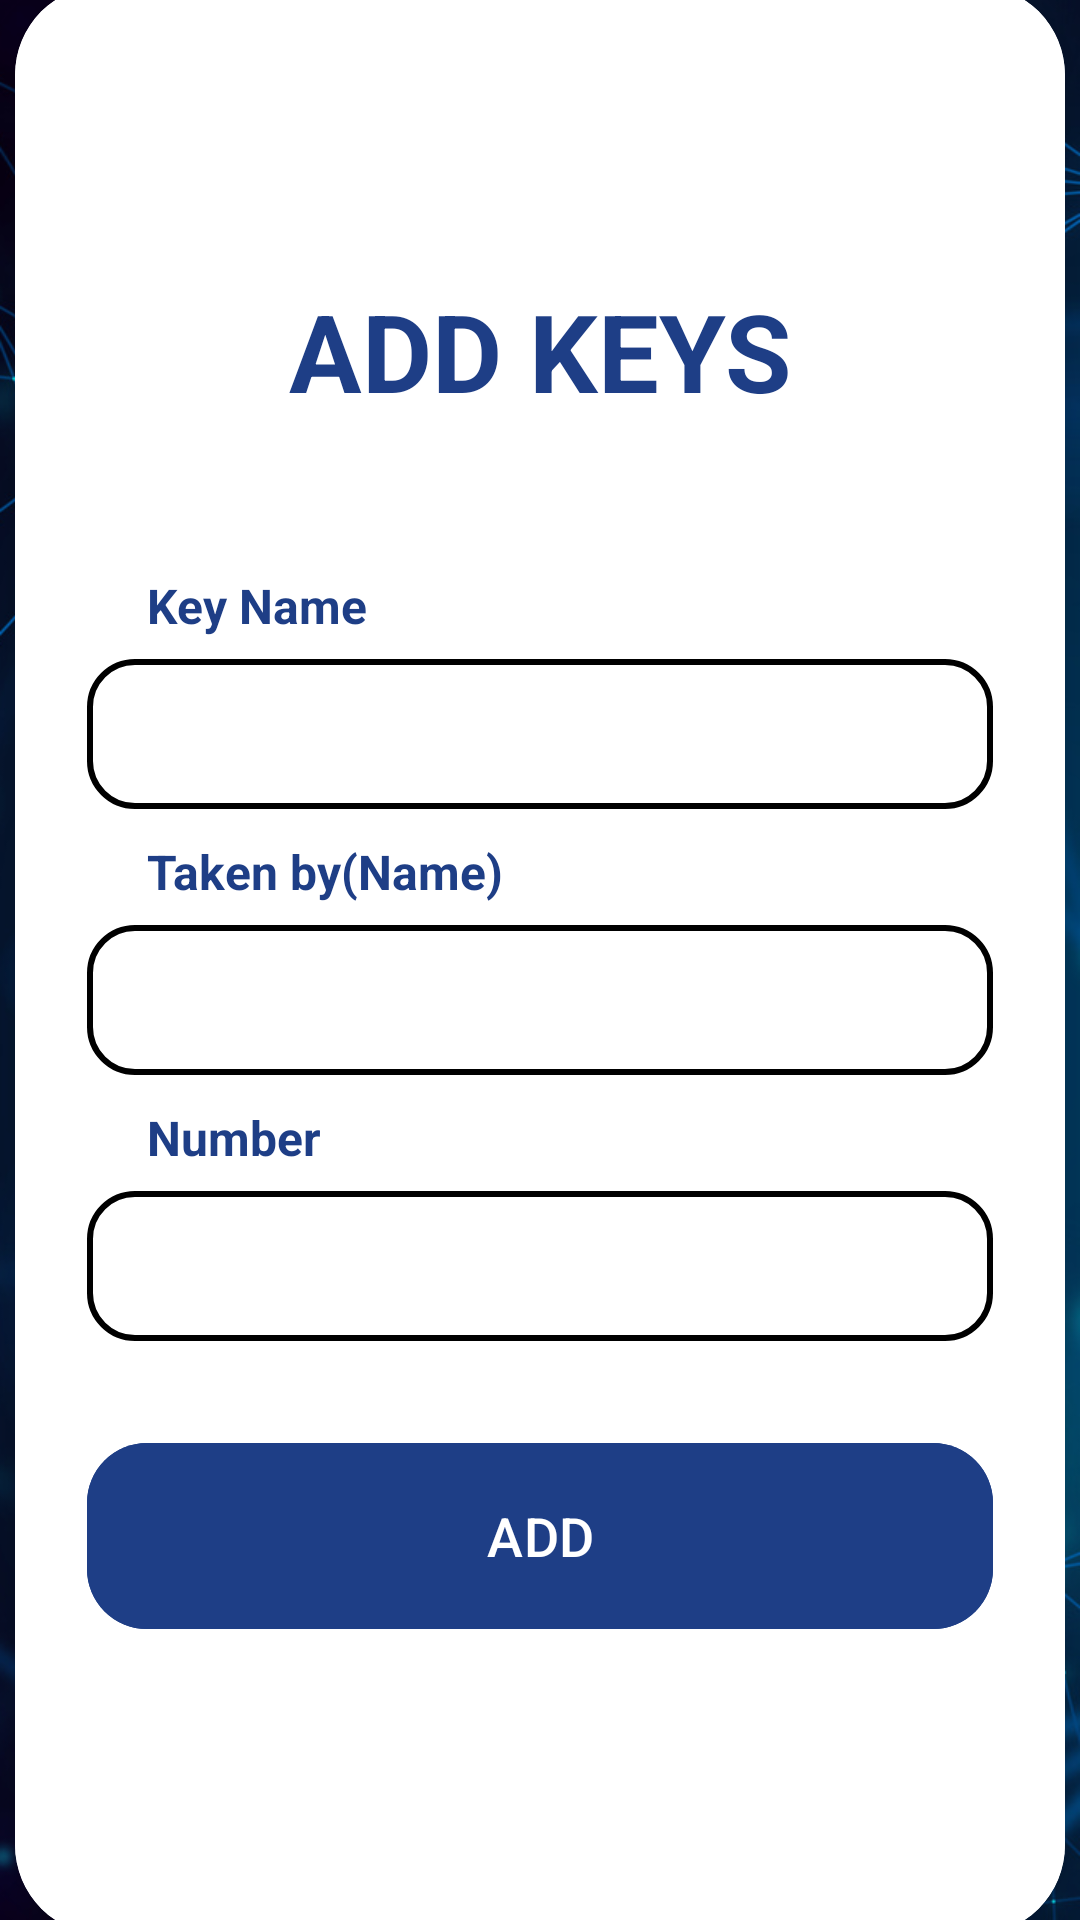

Android layout source for this screen:
<!-- AndroidManifest.xml: application theme Theme.MyApplication -->
<!-- res/layout/activity_add_key_dashboard.xml -->
<?xml version="1.0" encoding="utf-8"?>
<LinearLayout
    xmlns:android="http://schemas.android.com/apk/res/android"
    xmlns:app="http://schemas.android.com/apk/res-auto"
    xmlns:tools="http://schemas.android.com/tools"
    android:id="@+id/addkey_dashboard"
    android:layout_width="match_parent"
    android:layout_height="match_parent"
    android:orientation="vertical"
    android:gravity="center"
    android:background="@drawable/background"
    tools:context=".AddKeyDashboard">

    <androidx.cardview.widget.CardView
        android:layout_width="350dp"
        android:layout_height="650dp"
        android:layout_margin="30dp"
        app:cardCornerRadius="30dp"
        app:cardElevation="20dp">

        <LinearLayout
            android:layout_width="match_parent"
            android:layout_height="match_parent"
            android:orientation="vertical"
            android:layout_gravity="center_horizontal"
            android:padding="24dp"
            android:background="@color/white"
            android:gravity="center">

            <TextView
                android:layout_width="match_parent"
                android:layout_height="wrap_content"
                android:text="ADD KEYS"
                android:id="@+id/activeKeyName"
                android:textSize="36sp"
                android:textAlignment="center"
                android:textStyle="bold"
                android:textColor="@color/main_color"
                android:layout_marginBottom="50dp"/>

            <TextView
                android:layout_width="match_parent"
                android:layout_height="wrap_content"
                android:text="     Key Name"
                android:id="@+id/KeyNametxt"
                android:textSize="16dp"
                android:textStyle="bold"
                android:textColor="@color/main_color"
                android:layout_marginBottom="7dp"
                />


            <EditText
                android:layout_width="match_parent"
                android:layout_height="50dp"
                android:id="@+id/keyname"
                android:background="@drawable/custom_edittext"
                android:padding="8dp"
                android:textColor="@color/black"
                android:drawablePadding="8dp"/>

            <TextView
                android:layout_width="match_parent"
                android:layout_height="wrap_content"
                android:text="     Taken by(Name)"
                android:id="@+id/takenbytxt"
                android:textSize="16dp"
                android:layout_marginTop="10dp"
                android:textStyle="bold"
                android:textColor="@color/main_color"
                android:layout_marginBottom="7dp"
                />

            <EditText
                android:layout_width="match_parent"
                android:layout_height="50dp"
                android:id="@+id/takenby"
                android:background="@drawable/custom_edittext"
                android:padding="8dp"
                android:textColor="@color/black"
                android:drawablePadding="8dp"/>

            <TextView
                android:layout_width="match_parent"
                android:layout_height="wrap_content"
                android:text="     Number"
                android:id="@+id/numbertxt"
                android:textSize="16dp"
                android:textStyle="bold"
                android:layout_marginTop="10dp"
                android:textColor="@color/main_color"
                android:layout_marginBottom="7dp"
                />

            <EditText
                android:layout_width="match_parent"
                android:layout_height="50dp"
                android:id="@+id/number"
                android:background="@drawable/custom_edittext"
                android:padding="8dp"
                android:textColor="@color/black"
                android:drawablePadding="8dp"
                android:inputType="number"/>

            
            <com.google.android.material.button.MaterialButton
                android:layout_width="match_parent"
                android:layout_height="70dp"
                android:text="ADD"
                android:id="@+id/add"
                android:textSize="18sp"
                android:layout_marginTop="30dp"
                android:backgroundTint="@color/main_color"
                android:textColor="@color/white"
                app:cornerRadius="20dp"/>
        </LinearLayout>

    </androidx.cardview.widget.CardView>

</LinearLayout>
<!-- resources referenced by this layout -->
<resources>
  <color name="black">#FF000000</color>
  <color name="main_color">#1E3E86</color>
  <color name="white">#FFFFFFFF</color>
  <!-- drawable background: png bitmap (drawable, 754374 bytes) -->
  <!-- drawable custom_edittext (drawable) -->
  <?xml version="1.0" encoding="utf-8"?>
  <shape xmlns:android="http://schemas.android.com/apk/res/android"
  
      android:shape="rectangle">
      <solid android:color="@color/white" />
      <stroke
          android:width="2dp"
          android:color="@color/black"/>
  
      <corners
          android:radius="15dp"/>
  
  </shape>
  <style name="Theme.MyApplication" parent="Base.Theme.MyApplication">
      </style>
  <style name="Base.Theme.MyApplication" parent="Theme.Material3.DayNight.NoActionBar">
          
          
          
      </style>
</resources>
